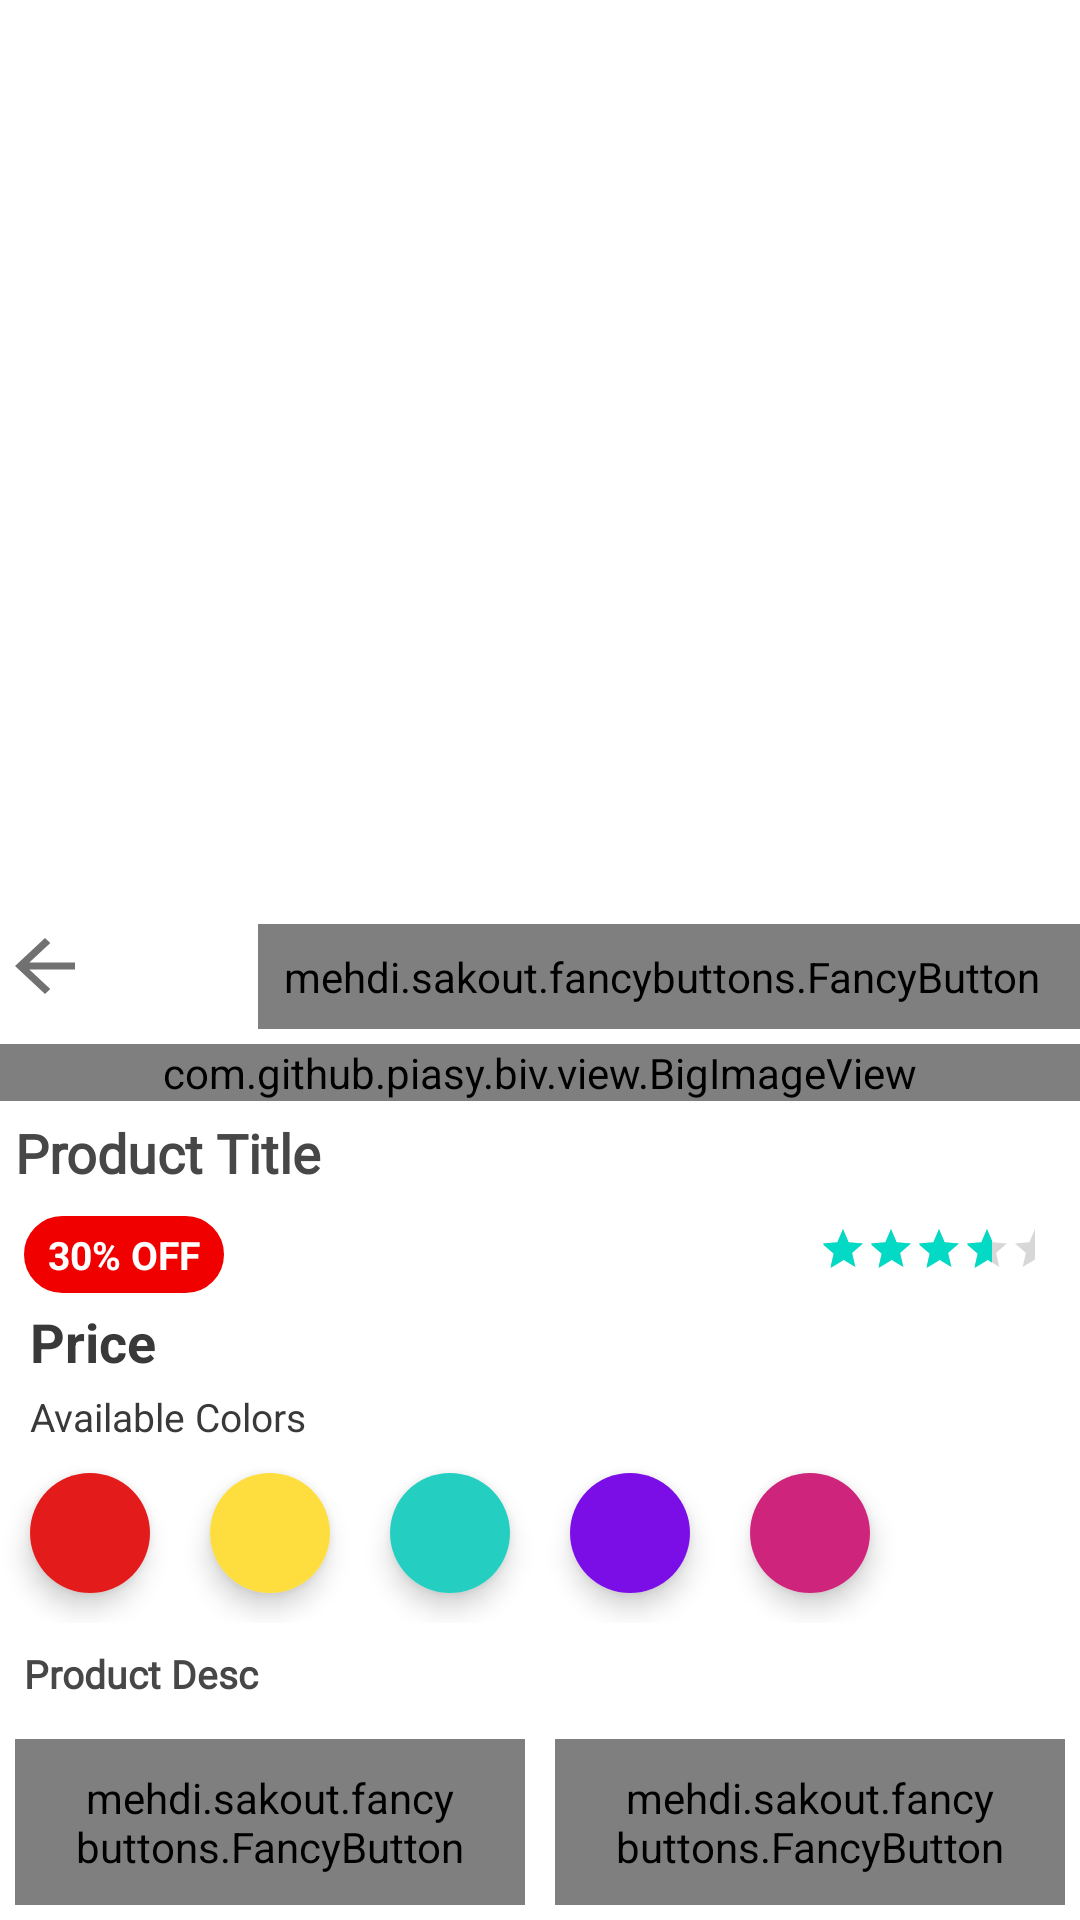

Write the Android layout XML for this screen, with the resource values it uses.
<!-- AndroidManifest.xml: application theme Theme.ECommerceShoppingPortal -->
<!-- res/layout/activity_product_view.xml -->
<?xml version="1.0" encoding="utf-8"?>
<RelativeLayout
    xmlns:fancy="http://schemas.android.com/apk/res-auto"
    xmlns:android="http://schemas.android.com/apk/res/android"
    xmlns:app="http://schemas.android.com/apk/res-auto"
    xmlns:tools="http://schemas.android.com/tools"
    android:layout_width="match_parent"
    android:layout_height="match_parent"
    tools:context=".ui.productpage.ProductView">



    <ScrollView
        android:layout_width="match_parent"
        android:scrollbars="none"
        android:layout_above="@+id/transactionbuttons"
        android:layout_height="wrap_content">

        <LinearLayout
            android:layout_width="match_parent"
            android:orientation="vertical"
            android:layout_height="match_parent">


        <LinearLayout
            android:layout_width="match_parent"
            android:orientation="vertical"
            android:id="@+id/header"
            android:layout_height="wrap_content">





            <RelativeLayout
                android:layout_width="match_parent"
                android:layout_marginBottom="5dp"
                android:layout_height="wrap_content">



                <ImageView
                    android:layout_width="30dp"
                    android:layout_height="28dp"
                    android:layout_marginTop="5dp"
                    android:scaleType="fitCenter"
                    android:foregroundTint="@color/black"
                    android:backgroundTint="#575757"
                    android:id="@+id/backbutton"
                    android:background="@drawable/ic_baseline_arrow_back_24"
                    />



                <TextView
                    android:layout_width="match_parent"
                    android:layout_height="wrap_content"
                    android:maxLines="1"
                    android:text="@string/product_details_tag"
                    android:paddingTop="7dp"
                    android:id="@+id/centertitle"
                    android:textStyle="bold"
                    android:textColor="#454545"
                    android:gravity="center"
                    android:textSize="21sp"
                    android:fontFamily="@font/exo"/>

                <mehdi.sakout.fancybuttons.FancyButton
                    android:layout_width="wrap_content"
                    android:layout_height="35dp"
                    android:paddingBottom="5dp"
                    android:paddingLeft="8.5dp"
                    android:paddingRight="32.5dp"
                    android:gravity="center"
                    android:layout_marginEnd="-20dp"
                    android:paddingTop="5dp"
                    android:layout_marginTop="5dp"
                    fancy:fb_borderColor="#FFFFFF"
                    fancy:fb_borderWidth="1dp"
                    fancy:fb_defaultColor="#14D9F3"
                    fancy:fb_focusColor="#00A3B8"
                    fancy:fb_radius="30dp"
                    fancy:fb_text=" "
                    fancy:fb_fontIconResource="&#xf064;"
                    android:layout_alignParentEnd="true"
                    />


            </RelativeLayout>


            <com.github.piasy.biv.view.BigImageView
                android:id="@+id/productimage"
                android:layout_width="match_parent"
                android:layout_height="wrap_content"
                app:failureImage="@mipmap/ic_launcher"
                app:failureImageInitScaleType="center"
                app:optimizeDisplay="true"
                />

        </LinearLayout>


        <LinearLayout
        android:layout_width="match_parent"
        android:orientation="vertical"
        android:id="@+id/ll2"
        android:layout_below="@id/header"
        android:layout_height="wrap_content">


        <TextView
            android:layout_width="match_parent"
            android:layout_height="wrap_content"
            android:paddingTop="7dp"
            android:text="Product Title"
            android:id="@+id/producttitle"
            android:padding="5dp"
            android:textStyle="bold"
            android:textColor="#474747"
            android:gravity="start"
            android:textSize="18sp"
            android:fontFamily="@font/exo"/>


        <RelativeLayout
            android:layout_width="match_parent"
            android:orientation="horizontal"
            android:layout_gravity="center"
            android:layout_height="wrap_content">

            <TextView
                android:id="@+id/discount1"
                android:textSize="13sp"
                android:padding="4dp"
                android:paddingStart="8dp"
                android:paddingEnd="8dp"
                android:layout_marginStart="8dp"
                android:layout_marginTop="4dp"
                android:textStyle="bold"
                android:textColor="#ffffff"
                android:background="@drawable/roundedcorners"
                android:text="30% OFF"
                android:layout_width="wrap_content"
                android:layout_height="wrap_content"/>


            <RatingBar
                android:layout_width="wrap_content"
                android:layout_height="wrap_content"
                style="?android:attr/ratingBarStyleSmall"
                android:paddingStart="8dp"
                android:layout_marginEnd="15dp"
                android:layout_alignParentEnd="true"
                android:paddingTop="7dp"
                android:rating="4"/>

        </RelativeLayout>

        <TextView
            android:id="@+id/productprice"
            android:textSize="18sp"
            android:paddingStart="10dp"
            android:text="Price"
            android:textColor="#393939"
            android:layout_marginTop="4dp"
            android:textStyle="bold"
            android:layout_width="match_parent"
            android:layout_height="wrap_content"/>

        <TextView
            android:textSize="13sp"
            android:paddingStart="10dp"
            android:text="Available Colors"
            android:textColor="#393939"
            android:layout_marginTop="4dp"
            android:layout_width="match_parent"
            android:layout_height="wrap_content"/>

        <include layout="@layout/colorpallets"
            />


        <TextView
            android:layout_width="match_parent"
            android:layout_height="wrap_content"
            android:paddingTop="7dp"
            android:text="Product Desc"
            android:padding="8dp"
            android:id="@+id/productdesc"
            android:textStyle="bold"
            android:textColor="#474747"
            android:gravity="start"
            android:textSize="13sp"
            android:fontFamily="@font/exo"/>

    </LinearLayout>

        </LinearLayout>


    </ScrollView>



    <LinearLayout
        android:layout_width="match_parent"
        android:orientation="horizontal"
        android:layout_alignParentBottom="true"
        android:id="@+id/transactionbuttons"
        android:layout_height="wrap_content">

        <mehdi.sakout.fancybuttons.FancyButton
            android:id="@+id/addtocart"
            android:layout_width="0dp"
            android:layout_weight="5"
            android:layout_height="wrap_content"
            android:paddingBottom="10dp"
            android:layout_alignParentBottom="true"
            android:paddingLeft="20dp"
            android:paddingRight="20dp"
            android:paddingTop="10dp"
            fancy:fb_borderColor="#FFFFFF"
            android:layout_margin="5dp"
            fancy:fb_borderWidth="1dp"
            fancy:fb_defaultColor="#DA7800"
            fancy:fb_focusColor="#AC5900"
            fancy:fb_iconPosition="left"
            fancy:fb_radius="30dp"
            fancy:fb_text="Add to Cart"
            fancy:fb_textColor="#FFFFFF" />


        <mehdi.sakout.fancybuttons.FancyButton
            android:id="@+id/buynow"
            android:layout_width="0dp"
            android:layout_weight="5"
            android:layout_height="wrap_content"
            android:paddingBottom="10dp"
            android:layout_alignParentBottom="true"
            android:paddingLeft="20dp"
            android:paddingRight="20dp"
            android:paddingTop="10dp"
            fancy:fb_borderColor="#FFFFFF"
            android:layout_margin="5dp"
            fancy:fb_borderWidth="1dp"
            fancy:fb_defaultColor="#00AEDA"
            fancy:fb_focusColor="#007BAC"
            fancy:fb_iconPosition="left"
            fancy:fb_radius="30dp"
            fancy:fb_text="Buy Now"
            fancy:fb_textColor="#FFFFFF" />


    </LinearLayout>





</RelativeLayout>
<!-- res/layout/colorpallets.xml (included above) -->
<?xml version="1.0" encoding="utf-8"?>
<LinearLayout xmlns:android="http://schemas.android.com/apk/res/android"
    android:layout_width="match_parent"
    xmlns:app="http://schemas.android.com/apk/res-auto"
    android:orientation="horizontal"
    android:layout_height="wrap_content">

    <androidx.cardview.widget.CardView
        android:layout_width="40dp"
        app:cardCornerRadius="40dp"
        android:layout_margin="10dp"
        app:cardElevation="5dp"
        android:layout_height="40dp">

        <ImageView
            android:layout_width="40dp"
            android:layout_height="40dp"
            android:background="#E41B1B"/>

    </androidx.cardview.widget.CardView>

    <androidx.cardview.widget.CardView
        android:layout_width="40dp"
        app:cardCornerRadius="40dp"
        app:cardElevation="5dp"
        android:layout_margin="10dp"

        android:layout_height="40dp">

        <ImageView
            android:layout_width="40dp"
            android:layout_height="40dp"
            android:background="#FDDE3E"/>

    </androidx.cardview.widget.CardView>

    <androidx.cardview.widget.CardView
        android:layout_width="40dp"
        app:cardCornerRadius="40dp"
        app:cardElevation="5dp"
        android:layout_margin="10dp"

        android:layout_height="40dp">

        <ImageView
            android:layout_width="40dp"
            android:layout_height="40dp"
            android:background="#24CFC1"/>

    </androidx.cardview.widget.CardView>

    <androidx.cardview.widget.CardView
        android:layout_width="40dp"
        app:cardCornerRadius="40dp"
        app:cardElevation="5dp"
        android:layout_margin="10dp"

        android:layout_height="40dp">

        <ImageView
            android:layout_width="40dp"
            android:layout_height="40dp"
            android:background="#7B0EE6"/>

    </androidx.cardview.widget.CardView>

    <androidx.cardview.widget.CardView
        android:layout_width="40dp"
        app:cardCornerRadius="40dp"
        android:layout_margin="10dp"
        app:cardElevation="5dp"
        android:layout_height="40dp">

        <ImageView
            android:layout_width="40dp"
            android:layout_height="40dp"
            android:background="#CF247C"/>

    </androidx.cardview.widget.CardView>

</LinearLayout>
<!-- resources referenced by this layout -->
<resources>
  <color name="black">#FF000000</color>
  <!-- drawable ic_baseline_arrow_back_24 (drawable) -->
  <vector android:alpha="0.85" android:height="48dp"
      android:tint="#FFFFFF" android:viewportHeight="24"
      android:viewportWidth="24" android:width="48dp" xmlns:android="http://schemas.android.com/apk/res/android">
      <path android:fillColor="@android:color/white" android:pathData="M20,11H7.83l5.59,-5.59L12,4l-8,8 8,8 1.41,-1.41L7.83,13H20v-2z"/>
  </vector>
  <!-- drawable roundedcorners (drawable) -->
  <?xml version="1.0" encoding="UTF-8"?>
  <shape xmlns:android="http://schemas.android.com/apk/res/android">
      <solid android:color="#F10000"/>
      <stroke android:width="3dp" android:color="#F10000" />
      <corners android:radius="40dp"/>
      <padding android:left="0dp" android:top="0dp" android:right="0dp" android:bottom="0dp" />
  </shape>
  <string name="product_details_tag">Product Details</string>
  <style name="Theme.ECommerceShoppingPortal" parent="Theme.MaterialComponents.DayNight.DarkActionBar">
          
          <item name="colorPrimary">@color/white</item>
          <item name="colorPrimaryVariant">@color/white</item>
          <item name="colorOnPrimary">@color/white</item>
          
          <item name="colorSecondary">@color/teal_200</item>
          <item name="colorSecondaryVariant">@color/teal_700</item>
          <item name="colorOnSecondary">@color/black</item>
          
          <item name="android:windowDrawsSystemBarBackgrounds">true</item>
          <item name="android:windowLightStatusBar">true</item>
          <item name="android:statusBarColor" tools:targetApi="l">@android:color/white</item>
          
      </style>
  <color name="white">#FFFFFFFF</color>
  <color name="teal_200">#FF03DAC5</color>
  <color name="teal_700">#FF018786</color>
</resources>
